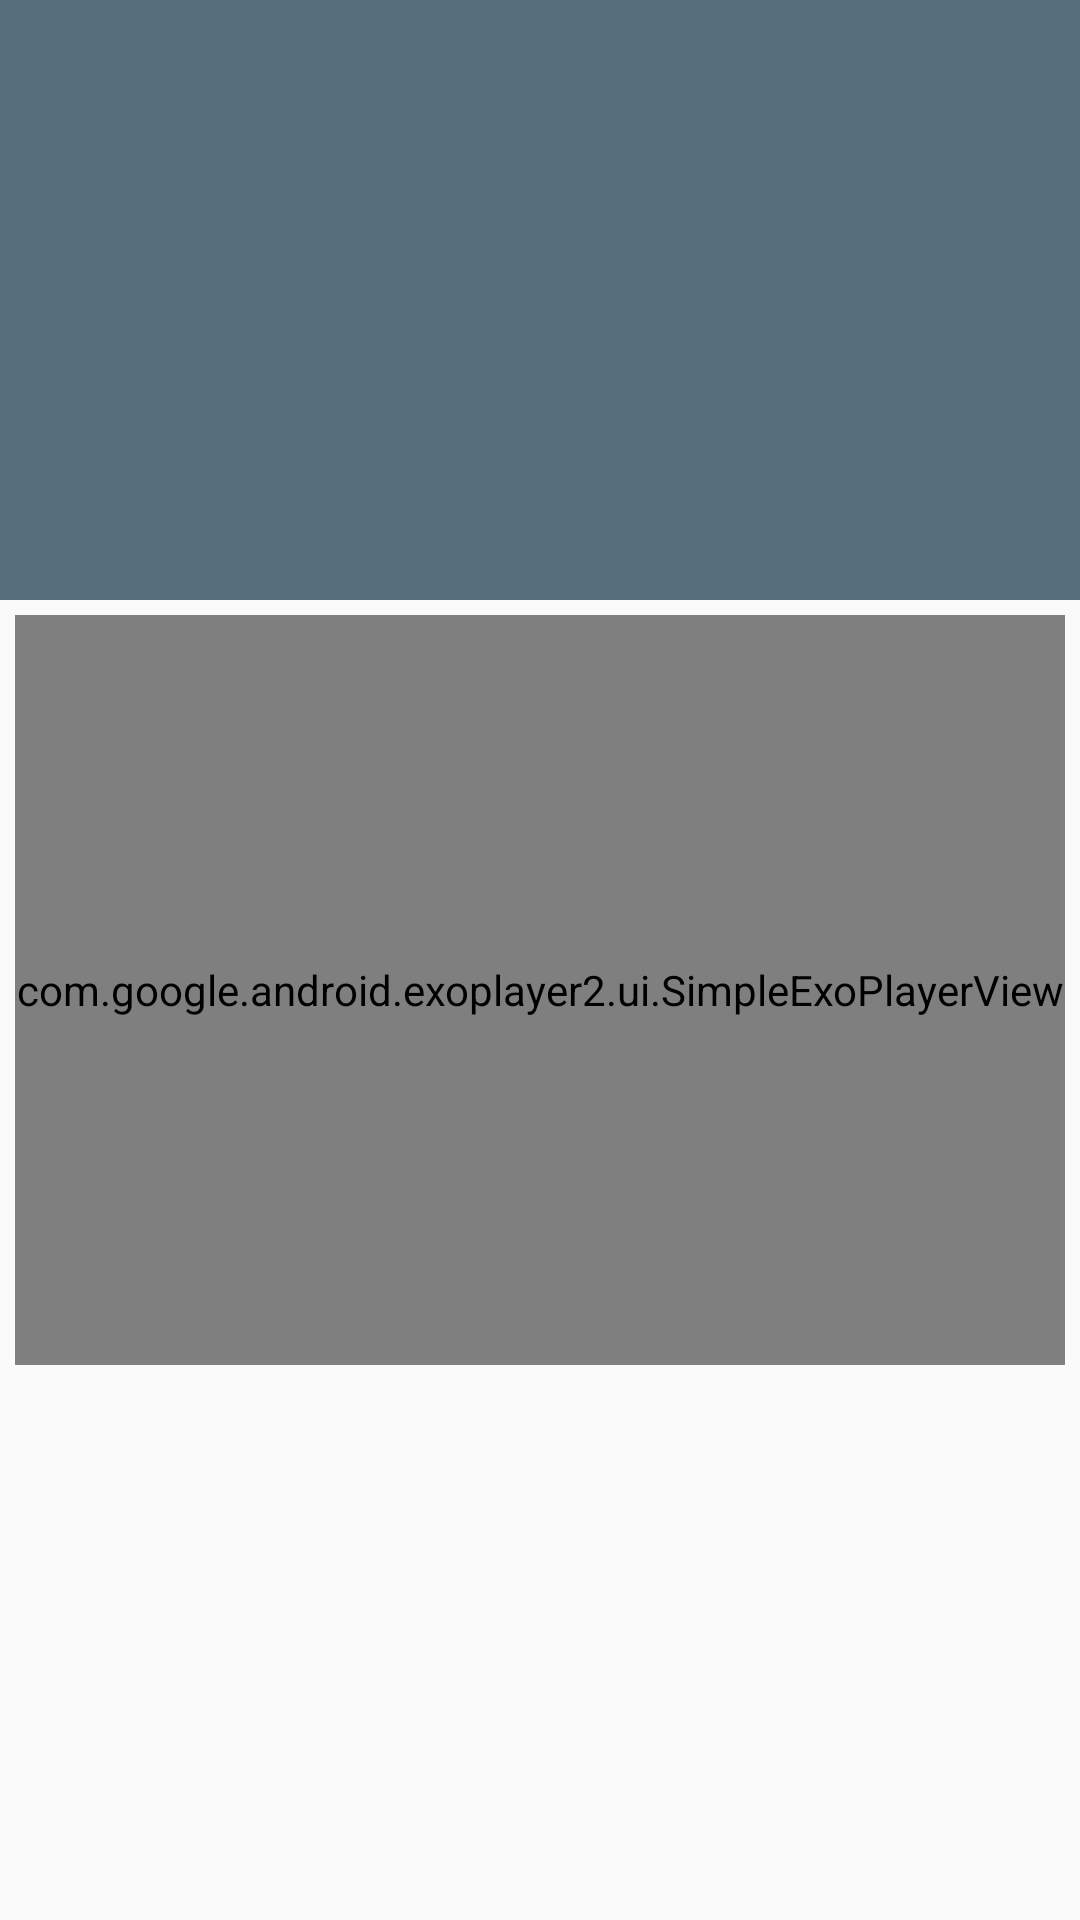

The Android layout XML behind this screen, and the referenced resources:
<!-- AndroidManifest.xml: activity theme AppTheme.NoActionBar -->
<!-- res/layout/activity_ingredient_detail.xml -->
<android.support.design.widget.CoordinatorLayout xmlns:android="http://schemas.android.com/apk/res/android"
                                                 xmlns:app="http://schemas.android.com/apk/res-auto"
                                                 xmlns:tools="http://schemas.android.com/tools"
                                                 android:layout_width="match_parent"
                                                 android:layout_height="match_parent"
                                                 android:fitsSystemWindows="true"
                                                 tools:context="com.example.android.bakingapp.IngredientDetailActivity"
                                                 tools:ignore="MergeRootFrame">

    <android.support.design.widget.AppBarLayout
        android:id="@+id/app_bar"
        android:layout_width="match_parent"
        android:layout_height="@dimen/app_bar_height"
        android:fitsSystemWindows="true"
        android:theme="@style/ThemeOverlay.AppCompat.Dark.ActionBar">

        <android.support.design.widget.CollapsingToolbarLayout
            android:id="@+id/toolbar_layout"
            android:layout_width="match_parent"
            android:layout_height="match_parent"
            android:fitsSystemWindows="true"
            app:contentScrim="?attr/colorPrimary"
            app:layout_scrollFlags="scroll|exitUntilCollapsed"
            app:toolbarId="@+id/toolbar">

            <android.support.v7.widget.Toolbar
                android:id="@+id/detail_toolbar"
                android:layout_width="match_parent"
                android:layout_height="?attr/actionBarSize"
                app:layout_collapseMode="pin"
                app:popupTheme="@style/ThemeOverlay.AppCompat.Light"/>

        </android.support.design.widget.CollapsingToolbarLayout>

    </android.support.design.widget.AppBarLayout>

    <android.support.v4.widget.NestedScrollView
        android:id="@+id/ingredient_detail_container"
        android:layout_width="match_parent"
        android:layout_height="match_parent"
        app:layout_behavior="@string/appbar_scrolling_view_behavior">
        <LinearLayout
            android:layout_width="match_parent"
            android:layout_height="wrap_content"
            android:orientation="vertical"
            android:padding="5dp">

            <com.google.android.exoplayer2.ui.SimpleExoPlayerView
                android:id="@+id/step_video"
                android:layout_width="match_parent"
                android:layout_height="250dp" />

            <TextView
                android:id="@+id/step_description"
                android:layout_width="match_parent"
                android:layout_height="0dp"
                android:layout_weight="1"
                android:padding="5dp" />

        </LinearLayout>
        </android.support.v4.widget.NestedScrollView>


</android.support.design.widget.CoordinatorLayout>
<!-- resources referenced by this layout -->
<resources>
  <dimen name="app_bar_height">200dp</dimen>
  <style name="AppTheme.NoActionBar">
          <item name="windowActionBar">false</item>
          <item name="windowNoTitle">true</item>
      </style>
</resources>
